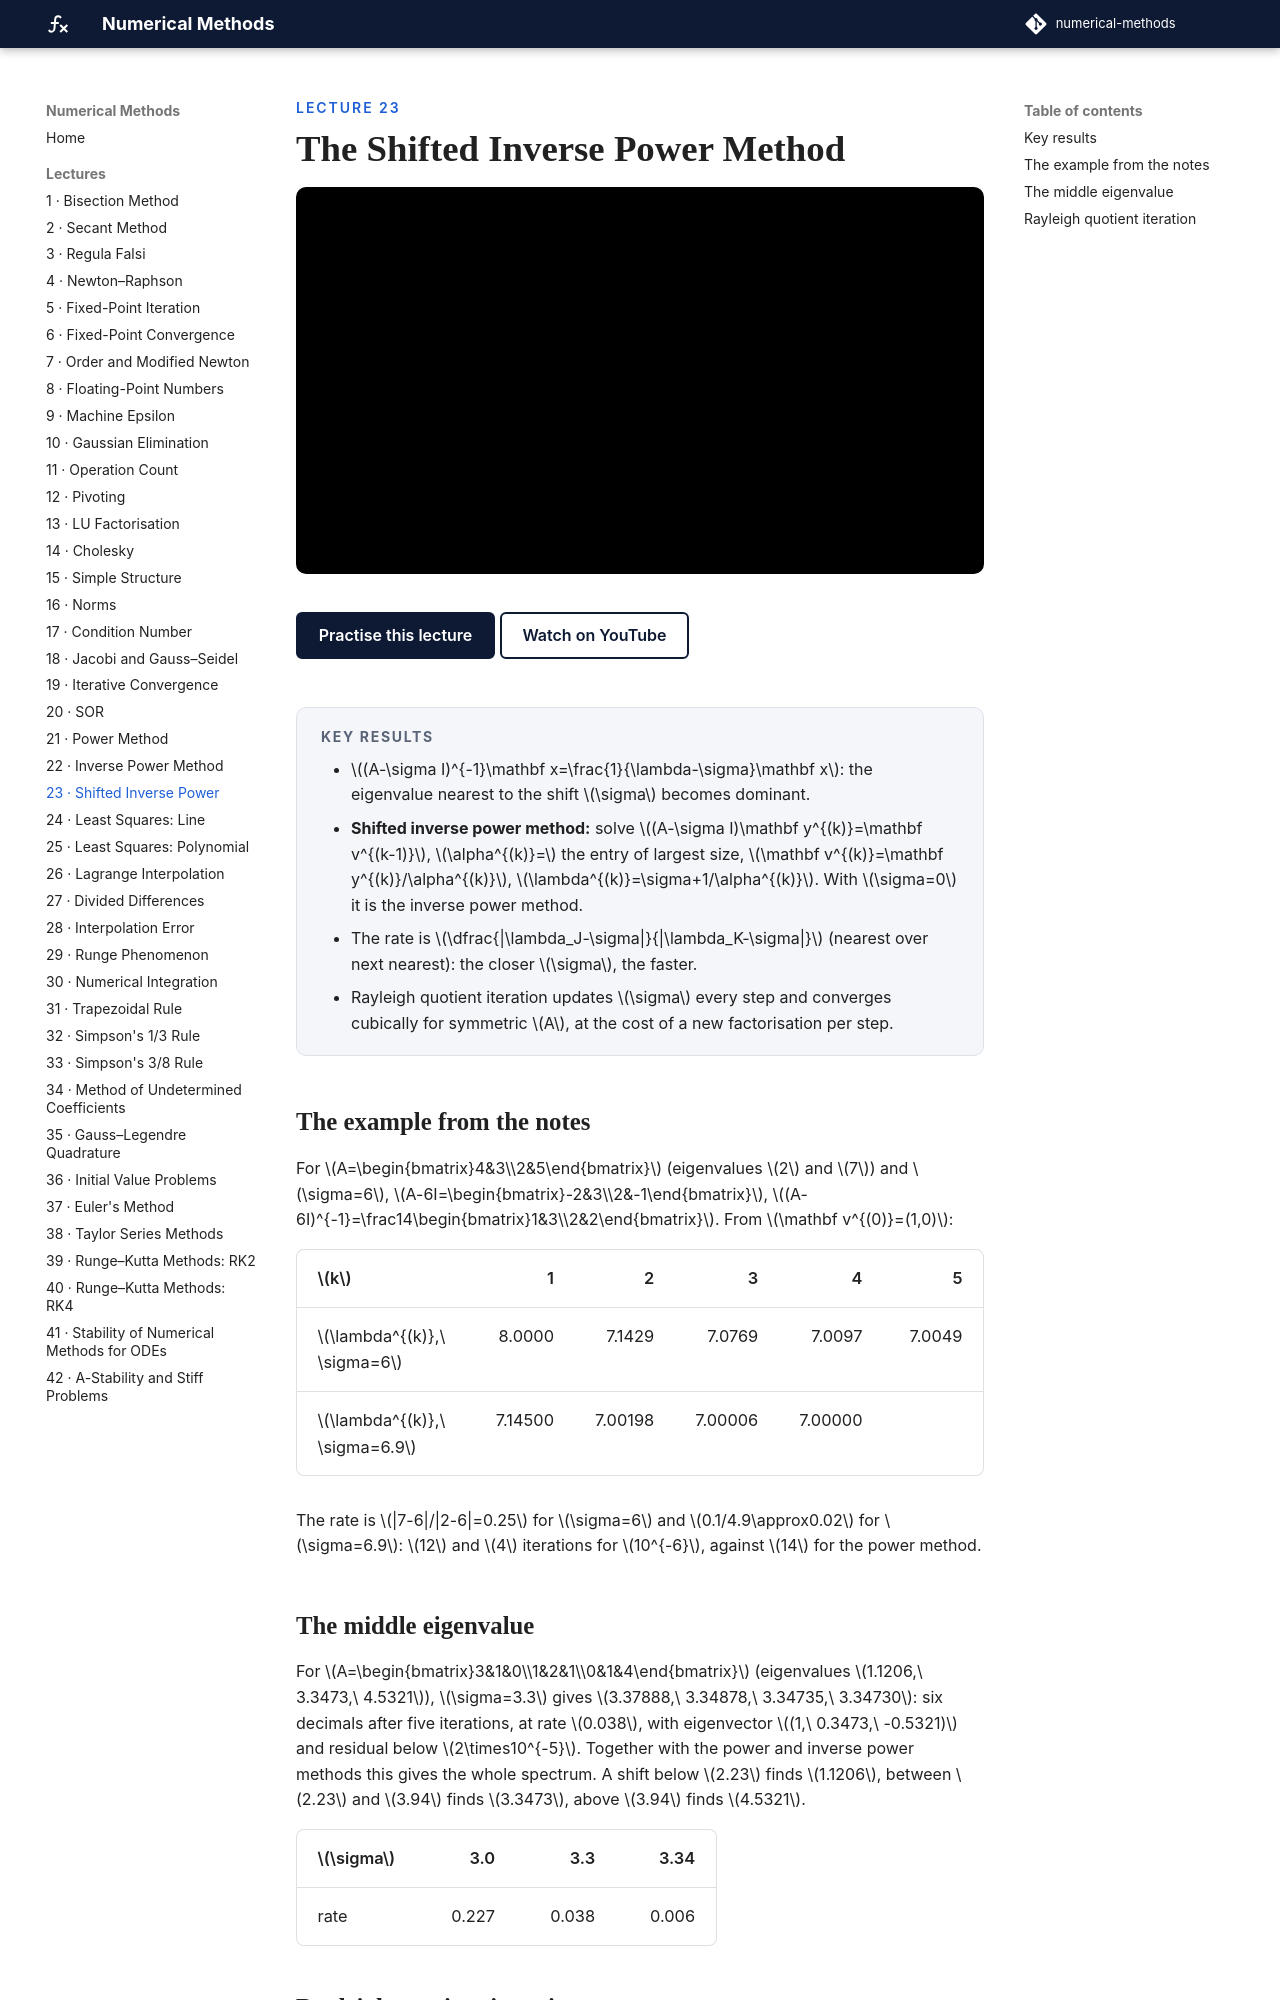

repository: biswarupbiswas/numerical-methods · page: lectures/lec23-shifted-inverse-power/index.html · generator: mkdocs

---
title: The Shifted Inverse Power Method
---

<p class="nm-eyebrow">Lecture 23</p>

# The Shifted Inverse Power Method

<iframe class="nm-video" src="https://www.youtube-nocookie.com/embed/WuBBVaPTUYU" title="Lecture 23: The Shifted Inverse Power Method" allow="accelerometer; clipboard-write; encrypted-media; gyroscope; picture-in-picture; web-share" referrerpolicy="strict-origin-when-cross-origin" allowfullscreen></iframe>

<div class="nm-actions" markdown>
[Practise this lecture](../practice/lec23_shifted_inverse_power.html){ .md-button .md-button--primary }
[Watch on YouTube](https://www.youtube.com/watch?v=WuBBVaPTUYU){ .md-button }
</div>

<div class="nm-key" markdown>
#### Key results
- \((A-\sigma I)^{-1}\mathbf x=\frac{1}{\lambda-\sigma}\mathbf x\): the eigenvalue nearest to the shift \(\sigma\) becomes dominant.
- **Shifted inverse power method:** solve \((A-\sigma I)\mathbf y^{(k)}=\mathbf v^{(k-1)}\), \(\alpha^{(k)}=\) the entry of largest size, \(\mathbf v^{(k)}=\mathbf y^{(k)}/\alpha^{(k)}\), \(\lambda^{(k)}=\sigma+1/\alpha^{(k)}\). With \(\sigma=0\) it is the inverse power method.
- The rate is \(\dfrac{|\lambda_J-\sigma|}{|\lambda_K-\sigma|}\) (nearest over next nearest): the closer \(\sigma\), the faster.
- Rayleigh quotient iteration updates \(\sigma\) every step and converges cubically for symmetric \(A\), at the cost of a new factorisation per step.
</div>

## The example from the notes

For \(A=\begin{bmatrix}4&3\\2&5\end{bmatrix}\) (eigenvalues \(2\) and \(7\)) and \(\sigma=6\), \(A-6I=\begin{bmatrix}-2&3\\2&-1\end{bmatrix}\), \((A-6I)^{-1}=\frac14\begin{bmatrix}1&3\\2&2\end{bmatrix}\). From \(\mathbf v^{(0)}=(1,0)\):

| \(k\) | 1 | 2 | 3 | 4 | 5 |
|---|---:|---:|---:|---:|---:|
| \(\lambda^{(k)},\ \sigma=6\) | 8.0000 | 7.1429 | 7.0769 | 7.0097 | 7.0049 |
| \(\lambda^{(k)},\ \sigma=6.9\) | 7.14500 | 7.00198 | 7.00006 | 7.00000 | |

The rate is \(|7-6|/|2-6|=0.25\) for \(\sigma=6\) and \(0.1/4.9\approx0.02\) for \(\sigma=6.9\): \(12\) and \(4\) iterations for \(10^{-6}\), against \(14\) for the power method.
